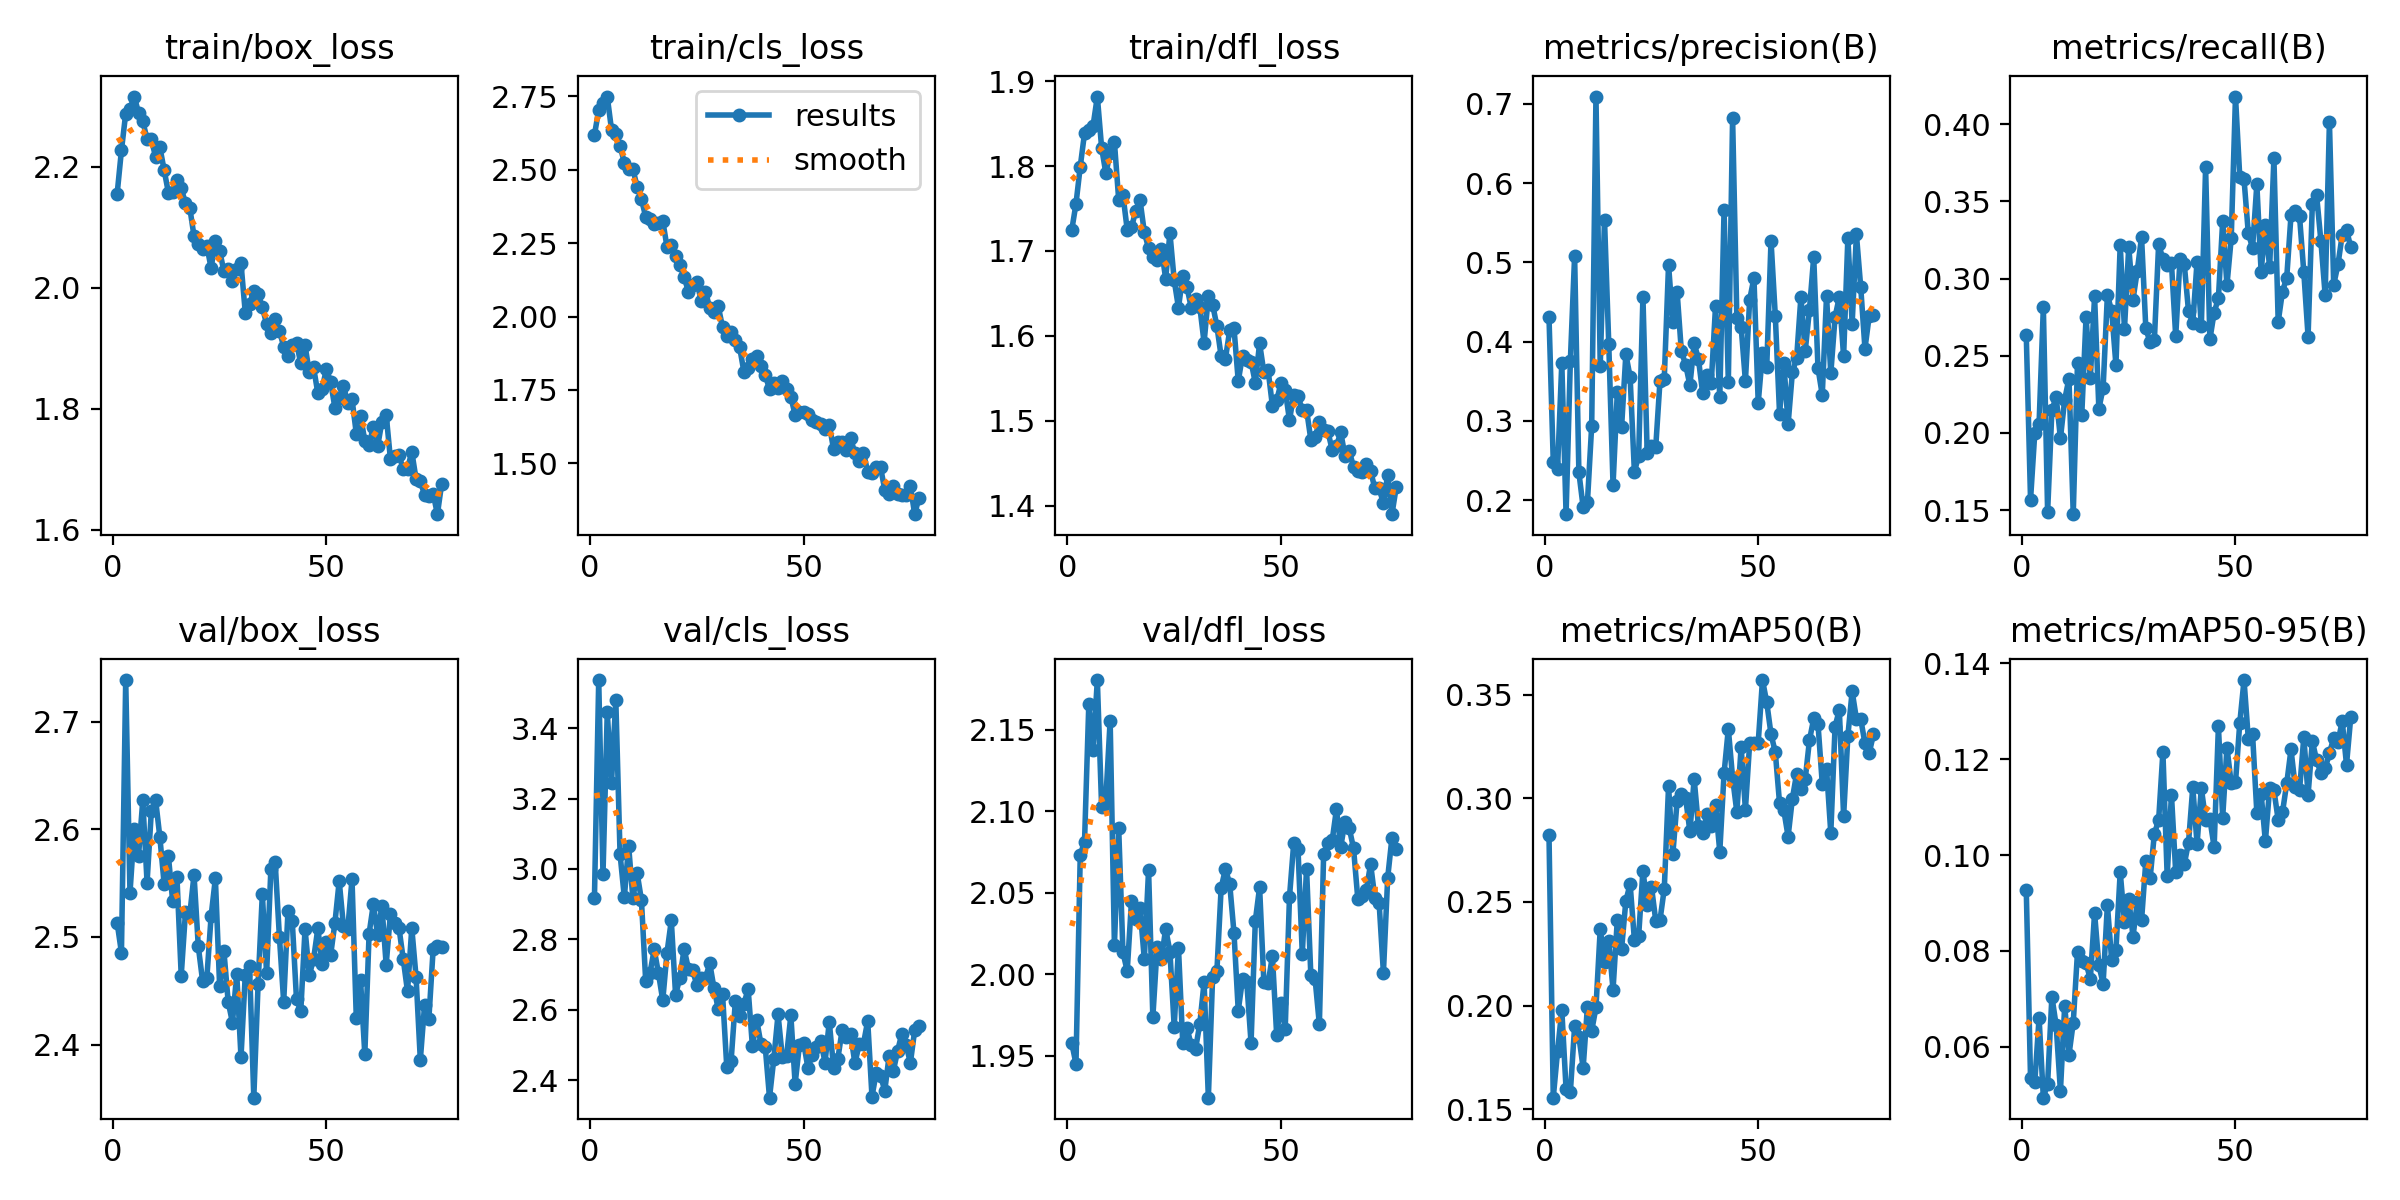

The table this chart was drawn from, first rows:
epoch, time, train/box_loss, train/cls_loss, train/dfl_loss, metrics/precision(B), metrics/recall(B), metrics/mAP50(B), metrics/mAP50-95(B), val/box_loss, val/cls_loss, val/dfl_loss, lr/pg0, lr/pg1, lr/pg2
1, 63.46, 2.155, 2.618, 1.724, 0.4311, 0.2633, 0.2822, 0.09272, 2.513, 2.918, 1.958, 0.0004083, 0.0004083, 0.0004083
2, 111.6, 2.227, 2.702, 1.756, 0.2486, 0.1567, 0.1556, 0.05341, 2.485, 3.536, 1.945, 0.0008168, 0.0008168, 0.0008168
3, 159.3, 2.288, 2.728, 1.8, 0.2387, 0.2002, 0.1779, 0.05268, 2.739, 2.985, 2.073, 0.001217, 0.001217, 0.001217
4, 210.4, 2.295, 2.749, 1.839, 0.3731, 0.206, 0.1979, 0.06608, 2.541, 3.444, 2.081, 0.001213, 0.001213, 0.001213
5, 258.4, 2.316, 2.636, 1.842, 0.1822, 0.2814, 0.1598, 0.0494, 2.601, 3.245, 2.166, 0.0012, 0.0012, 0.0012
6, 306.5, 2.289, 2.62, 1.848, 0.375, 0.1486, 0.1582, 0.05232, 2.576, 3.481, 2.138, 0.001188, 0.001188, 0.001188
7, 354.5, 2.275, 2.58, 1.882, 0.5083, 0.2147, 0.19, 0.07047, 2.627, 3.042, 2.18, 0.001176, 0.001176, 0.001176
8, 402.3, 2.245, 2.524, 1.822, 0.2349, 0.2233, 0.185, 0.06449, 2.551, 2.919, 2.103, 0.001163, 0.001163, 0.001163
9, 450.1, 2.245, 2.502, 1.791, 0.1911, 0.1964, 0.17, 0.05079, 2.617, 3.067, 2.108, 0.001151, 0.001151, 0.001151
10, 497.7, 2.216, 2.502, 1.816, 0.1972, 0.2216, 0.1995, 0.06859, 2.627, 2.917, 2.156, 0.001139, 0.001139, 0.001139
11, 545.5, 2.232, 2.442, 1.828, 0.2939, 0.2352, 0.1878, 0.05833, 2.593, 2.988, 2.018, 0.001126, 0.001126, 0.001126
12, 593.4, 2.194, 2.399, 1.761, 0.7093, 0.1473, 0.1991, 0.06501, 2.549, 2.912, 2.09, 0.001114, 0.001114, 0.001114
13, 641.7, 2.157, 2.34, 1.766, 0.3694, 0.2455, 0.2369, 0.07979, 2.575, 2.683, 2.013, 0.001102, 0.001102, 0.001102
14, 692, 2.159, 2.333, 1.725, 0.5538, 0.2118, 0.2212, 0.0778, 2.533, 2.704, 2.002, 0.001089, 0.001089, 0.001089
15, 739.7, 2.178, 2.313, 1.728, 0.3967, 0.2749, 0.231, 0.07749, 2.556, 2.772, 2.045, 0.001077, 0.001077, 0.001077
16, 788.7, 2.164, 2.32, 1.747, 0.219, 0.2355, 0.2076, 0.07409, 2.464, 2.703, 2.034, 0.001064, 0.001064, 0.001064
17, 836.6, 2.139, 2.326, 1.76, 0.336, 0.2884, 0.2414, 0.08791, 2.523, 2.627, 2.041, 0.001052, 0.001052, 0.001052
18, 884.7, 2.132, 2.236, 1.722, 0.2918, 0.2156, 0.2273, 0.077, 2.521, 2.763, 2.009, 0.00104, 0.00104, 0.00104
19, 932.7, 2.085, 2.243, 1.703, 0.384, 0.2291, 0.2504, 0.07318, 2.558, 2.854, 2.064, 0.001027, 0.001027, 0.001027
20, 980.6, 2.072, 2.205, 1.693, 0.3554, 0.2894, 0.2586, 0.08962, 2.491, 2.643, 1.974, 0.001015, 0.001015, 0.001015
21, 1029, 2.064, 2.174, 1.689, 0.2357, 0.279, 0.2317, 0.07805, 2.459, 2.69, 2.017, 0.001002, 0.001002, 0.001002
22, 1077, 2.069, 2.136, 1.703, 0.256, 0.244, 0.2337, 0.08017, 2.462, 2.773, 2.009, 0.0009901, 0.0009901, 0.0009901
23, 1126, 2.032, 2.084, 1.667, 0.4564, 0.322, 0.2651, 0.09646, 2.519, 2.717, 2.028, 0.0009778, 0.0009778, 0.0009778
24, 1175, 2.077, 2.106, 1.721, 0.2589, 0.2674, 0.2487, 0.08613, 2.554, 2.712, 2.014, 0.0009654, 0.0009654, 0.0009654
25, 1223, 2.061, 2.117, 1.665, 0.2683, 0.3207, 0.2573, 0.09079, 2.454, 2.67, 1.968, 0.000953, 0.000953, 0.000953
26, 1271, 2.027, 2.054, 1.633, 0.2672, 0.2864, 0.241, 0.083, 2.487, 2.69, 2.016, 0.0009406, 0.0009406, 0.0009406
27, 1319, 2.031, 2.085, 1.67, 0.3507, 0.3051, 0.2413, 0.09023, 2.44, 2.689, 1.958, 0.0009283, 0.0009283, 0.0009283
28, 1367, 2.012, 2.029, 1.657, 0.3534, 0.3269, 0.2563, 0.08638, 2.42, 2.733, 1.967, 0.0009159, 0.0009159, 0.0009159
29, 1414, 2.031, 2.015, 1.633, 0.497, 0.2677, 0.3057, 0.09873, 2.466, 2.661, 1.957, 0.0009035, 0.0009035, 0.0009035
30, 1462, 2.04, 2.035, 1.643, 0.4242, 0.2586, 0.2729, 0.09512, 2.388, 2.602, 1.954, 0.0008911, 0.0008911, 0.0008911
31, 1510, 1.959, 1.963, 1.634, 0.4631, 0.2599, 0.2984, 0.1044, 2.465, 2.644, 1.97, 0.0008787, 0.0008787, 0.0008787
32, 1557, 1.973, 1.933, 1.592, 0.3877, 0.3224, 0.3023, 0.1073, 2.473, 2.437, 1.995, 0.0008664, 0.0008664, 0.0008664
33, 1605, 1.995, 1.948, 1.646, 0.3711, 0.3127, 0.3001, 0.1215, 2.351, 2.454, 1.924, 0.000854, 0.000854, 0.000854
34, 1653, 1.989, 1.921, 1.637, 0.345, 0.3091, 0.2839, 0.09562, 2.456, 2.625, 1.999, 0.0008416, 0.0008416, 0.0008416
35, 1700, 1.967, 1.896, 1.611, 0.3977, 0.3102, 0.3092, 0.1126, 2.54, 2.581, 2.002, 0.0008293, 0.0008293, 0.0008293
36, 1749, 1.94, 1.812, 1.576, 0.3781, 0.2626, 0.2865, 0.09638, 2.466, 2.618, 2.053, 0.0008169, 0.0008169, 0.0008169
37, 1797, 1.925, 1.826, 1.573, 0.3347, 0.3124, 0.2833, 0.0999, 2.563, 2.659, 2.065, 0.0008045, 0.0008045, 0.0008045
38, 1845, 1.948, 1.855, 1.606, 0.358, 0.3096, 0.2924, 0.09806, 2.57, 2.496, 2.055, 0.0007921, 0.0007921, 0.0007921
39, 1894, 1.929, 1.865, 1.609, 0.3476, 0.2787, 0.2865, 0.1026, 2.5, 2.571, 2.026, 0.0007797, 0.0007797, 0.0007797
40, 1942, 1.902, 1.833, 1.547, 0.4443, 0.2713, 0.2967, 0.1142, 2.44, 2.503, 1.978, 0.0007674, 0.0007674, 0.0007674
41, 1990, 1.887, 1.802, 1.577, 0.3297, 0.311, 0.2742, 0.1023, 2.524, 2.495, 1.997, 0.000755, 0.000755, 0.000755
42, 2037, 1.904, 1.753, 1.571, 0.5663, 0.2691, 0.312, 0.1139, 2.515, 2.351, 1.995, 0.0007426, 0.0007426, 0.0007426
43, 2085, 1.909, 1.774, 1.57, 0.3492, 0.372, 0.3335, 0.1073, 2.442, 2.46, 1.958, 0.0007302, 0.0007302, 0.0007302
44, 2133, 1.875, 1.758, 1.545, 0.6825, 0.2606, 0.3098, 0.1075, 2.431, 2.587, 2.033, 0.0007179, 0.0007179, 0.0007179
45, 2181, 1.904, 1.782, 1.591, 0.4293, 0.278, 0.2933, 0.1017, 2.507, 2.466, 2.053, 0.0007055, 0.0007055, 0.0007055
46, 2229, 1.86, 1.754, 1.557, 0.4189, 0.2873, 0.3247, 0.1268, 2.464, 2.469, 1.995, 0.0006931, 0.0006931, 0.0006931
47, 2277, 1.868, 1.726, 1.559, 0.3501, 0.3372, 0.2945, 0.1078, 2.48, 2.584, 1.995, 0.0006808, 0.0006808, 0.0006808
48, 2325, 1.825, 1.665, 1.517, 0.4529, 0.2958, 0.3267, 0.1224, 2.508, 2.39, 2.011, 0.0006684, 0.0006684, 0.0006684
49, 2373, 1.832, 1.674, 1.524, 0.4803, 0.326, 0.3267, 0.1149, 2.475, 2.5, 1.963, 0.000656, 0.000656, 0.000656
50, 2422, 1.866, 1.675, 1.544, 0.3227, 0.418, 0.3268, 0.1151, 2.496, 2.506, 1.983, 0.0006436, 0.0006436, 0.0006436
51, 2470, 1.844, 1.67, 1.536, 0.3858, 0.3659, 0.357, 0.1275, 2.483, 2.435, 1.967, 0.0006312, 0.0006312, 0.0006312
52, 2517, 1.801, 1.649, 1.501, 0.3686, 0.3643, 0.3462, 0.1365, 2.513, 2.472, 2.047, 0.0006189, 0.0006189, 0.0006189
53, 2565, 1.818, 1.643, 1.531, 0.5274, 0.3295, 0.3308, 0.1243, 2.552, 2.495, 2.081, 0.0006065, 0.0006065, 0.0006065
54, 2614, 1.838, 1.634, 1.529, 0.4327, 0.3198, 0.3222, 0.1251, 2.51, 2.513, 2.077, 0.0005941, 0.0005941, 0.0005941
55, 2662, 1.809, 1.617, 1.513, 0.309, 0.3611, 0.2975, 0.1088, 2.507, 2.451, 2.013, 0.0005818, 0.0005818, 0.0005818
56, 2712, 1.816, 1.632, 1.513, 0.3727, 0.3044, 0.2941, 0.1128, 2.554, 2.566, 2.065, 0.0005694, 0.0005694, 0.0005694
57, 2759, 1.759, 1.548, 1.478, 0.2956, 0.3345, 0.2815, 0.1028, 2.425, 2.436, 2, 0.000557, 0.000557, 0.000557
58, 2807, 1.788, 1.573, 1.481, 0.3612, 0.3073, 0.2998, 0.1141, 2.46, 2.461, 1.997, 0.0005446, 0.0005446, 0.0005446
59, 2855, 1.746, 1.573, 1.498, 0.3795, 0.378, 0.3119, 0.1135, 2.391, 2.542, 1.969, 0.0005322, 0.0005322, 0.0005322
60, 2903, 1.739, 1.547, 1.489, 0.4564, 0.2719, 0.3045, 0.1073, 2.503, 2.522, 2.074, 0.0005199, 0.0005199, 0.0005199
... 17 more rows
